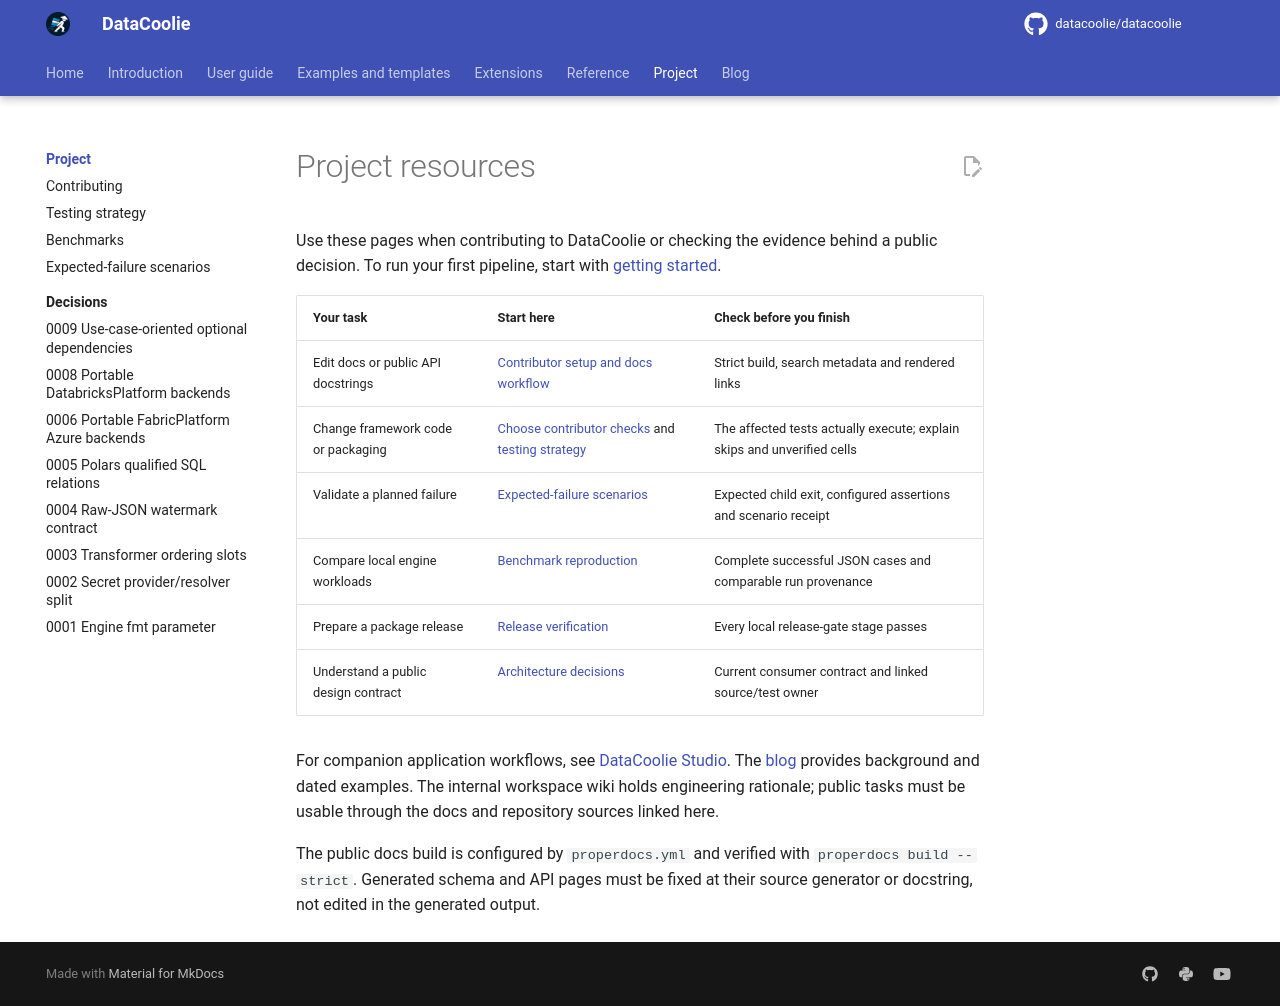

repository: datacoolie/datacoolie · page: project/index.html · generator: mkdocs

---
title: DataCoolie project resources
description: Contributing, architecture decisions, releases and public project resources for DataCoolie.
---

# Project resources

Use these pages when contributing to DataCoolie or checking the evidence behind
a public decision. To run your first pipeline, start with
[getting started](../guide/getting-started/index.md).

| Your task | Start here | Check before you finish |
|---|---|---|
| Edit docs or public API docstrings | [Contributor setup and docs workflow](contributing.md#documentation-workflow) | Strict build, search metadata and rendered links |
| Change framework code or packaging | [Choose contributor checks](contributing.md#choose-checks-for-your-change) and [testing strategy](testing.md) | The affected tests actually execute; explain skips and unverified cells |
| Validate a planned failure | [Expected-failure scenarios](expected-failure-scenarios.md) | Expected child exit, configured assertions and scenario receipt |
| Compare local engine workloads | [Benchmark reproduction](benchmarks.md#running) | Complete successful JSON cases and comparable run provenance |
| Prepare a package release | [Release verification](contributing.md#release-verification) | Every local release-gate stage passes |
| Understand a public design contract | [Architecture decisions](decisions/index.md) | Current consumer contract and linked source/test owner |

For companion application workflows, see [DataCoolie Studio](../studio/index.md).
The [blog](../blog/index.md) provides background and dated examples. The internal
workspace wiki holds engineering rationale; public tasks must be usable through
the docs and repository sources linked here.

The public docs build is configured by `properdocs.yml` and verified with
`properdocs build --strict`. Generated schema and API pages must be fixed at
their source generator or docstring, not edited in the generated output.
